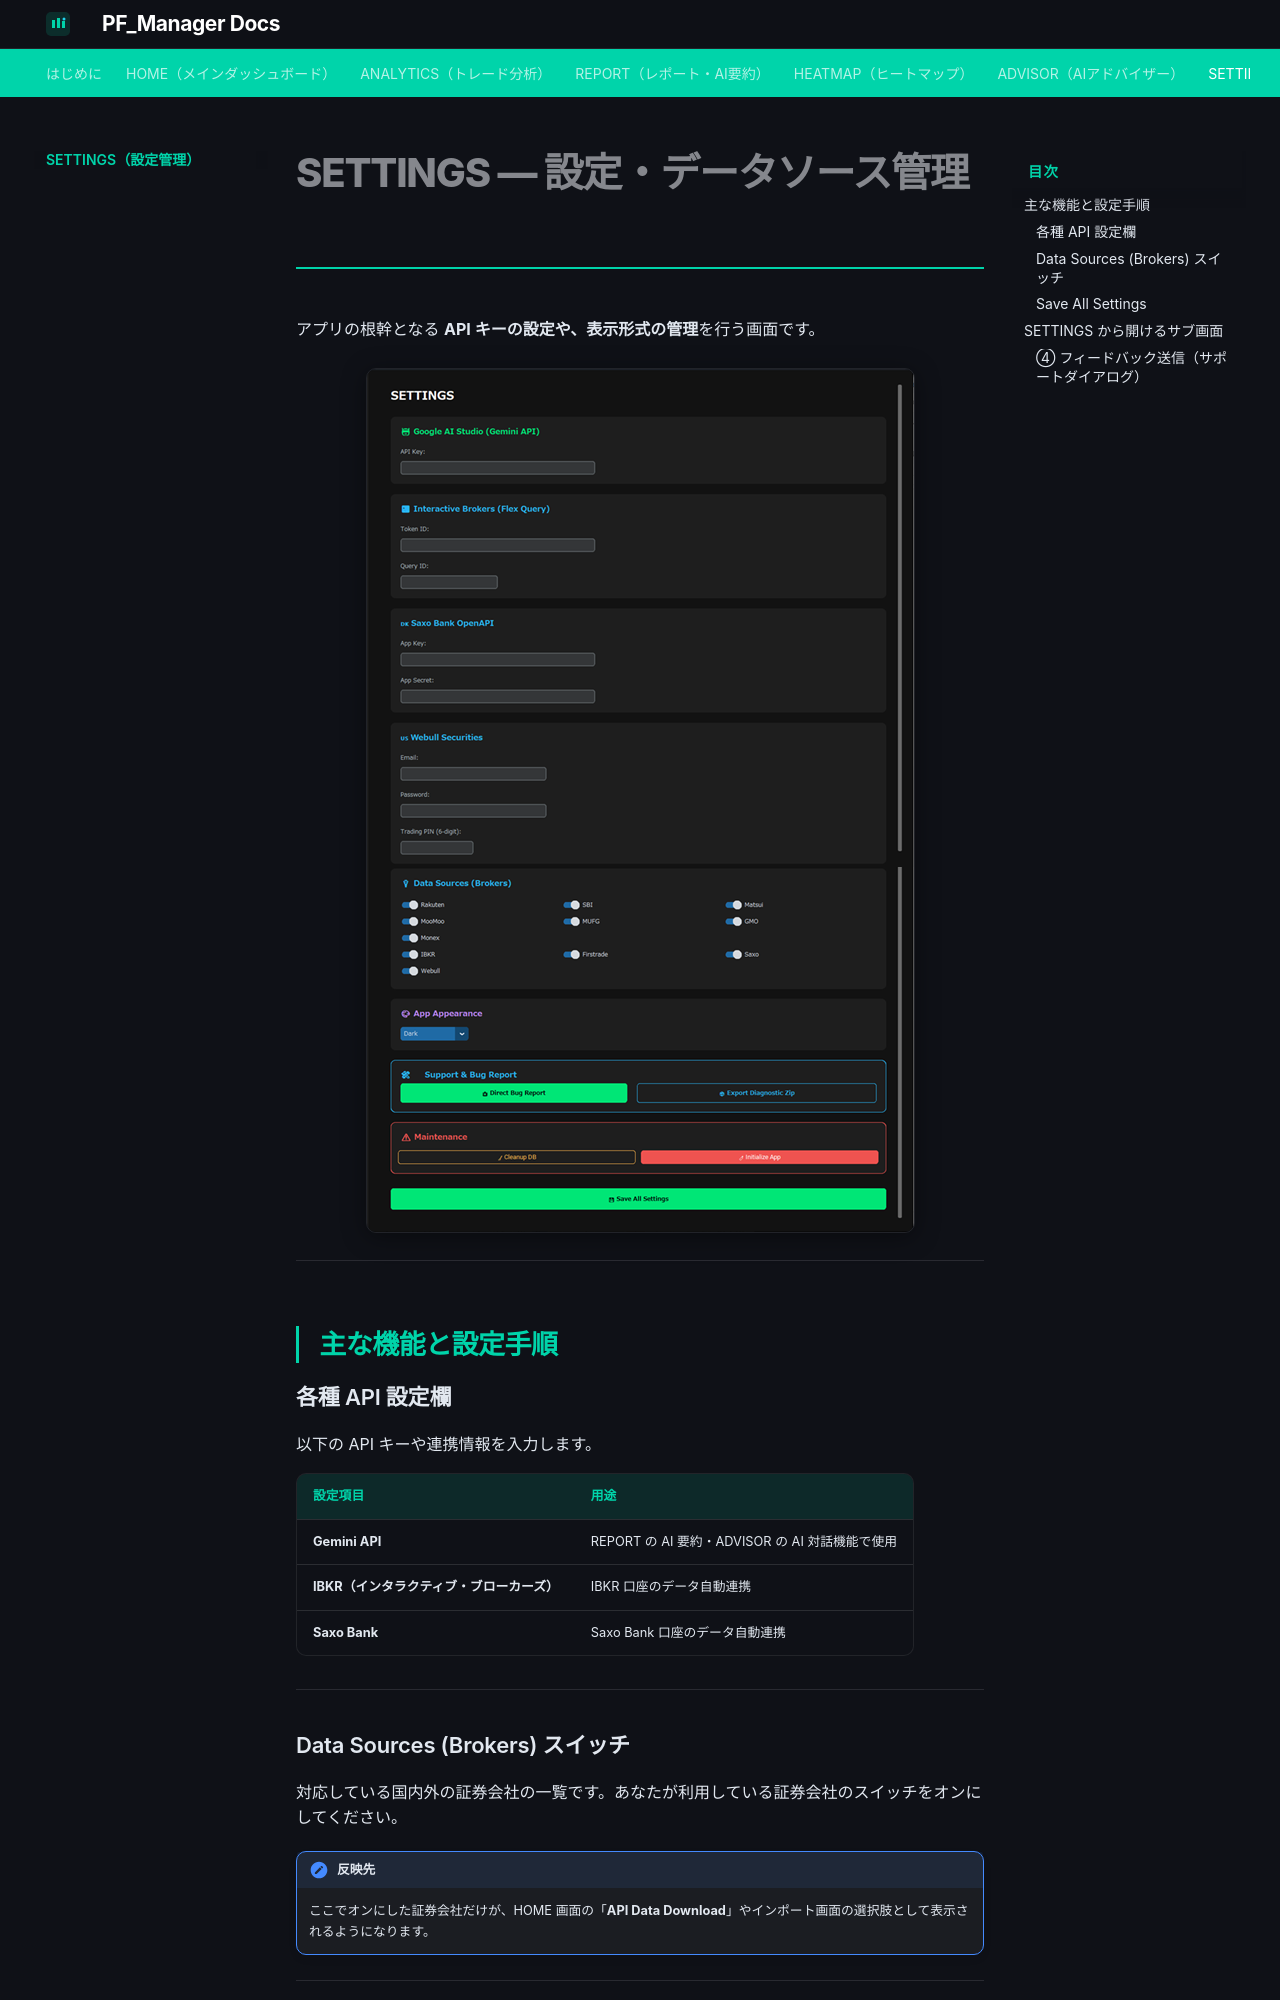

repository: sekaitoushichizunote-hue/pf-manager-docs · page: 06_settings/index.html · generator: mkdocs

# SETTINGS — 設定・データソース管理

アプリの根幹となる **API キーの設定や、表示形式の管理**を行う画面です。

![SETTINGS画面](images/image9.png)

---

## 主な機能と設定手順

### 各種 API 設定欄

以下の API キーや連携情報を入力します。

| 設定項目 | 用途 |
|---|---|
| **Gemini API** | REPORT の AI 要約・ADVISOR の AI 対話機能で使用 |
| **IBKR（インタラクティブ・ブローカーズ）** | IBKR 口座のデータ自動連携 |
| **Saxo Bank** | Saxo Bank 口座のデータ自動連携 |

---

### Data Sources (Brokers) スイッチ

対応している国内外の証券会社の一覧です。あなたが利用している証券会社のスイッチをオンにしてください。

!!! note "反映先"
    ここでオンにした証券会社だけが、HOME 画面の「**API Data Download**」やインポート画面の選択肢として表示されるようになります。

---
